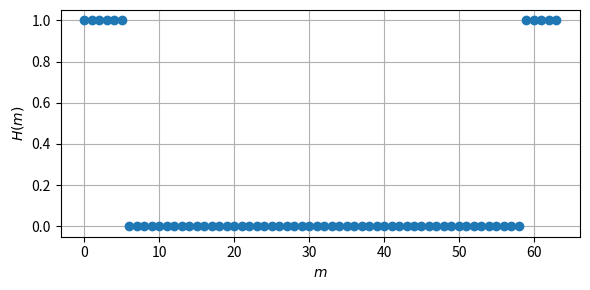
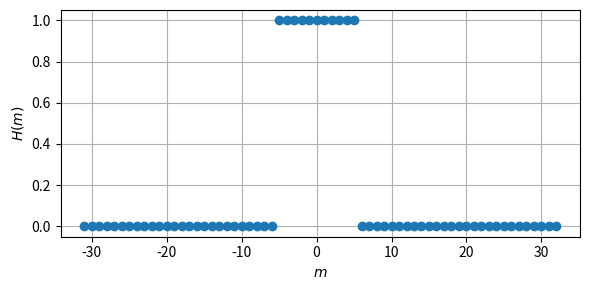
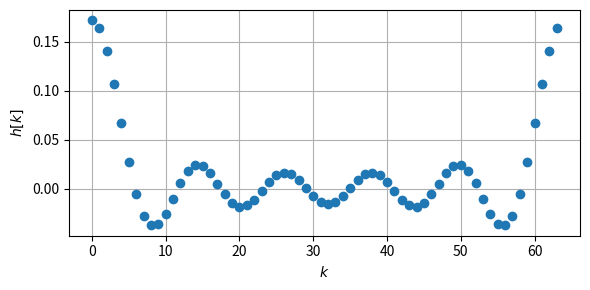
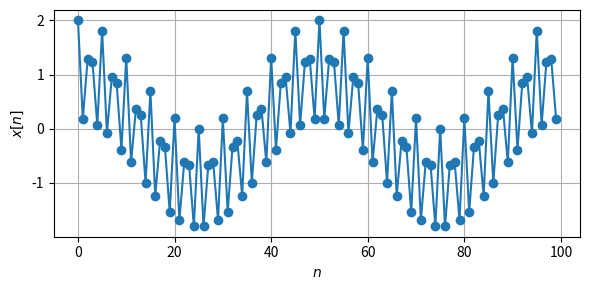
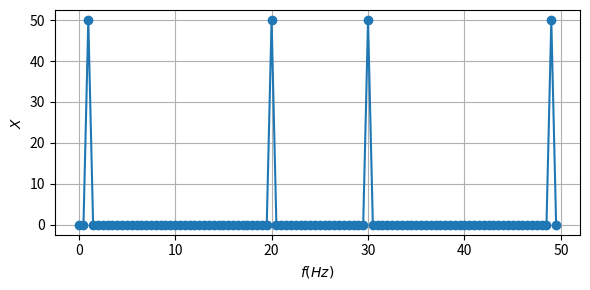
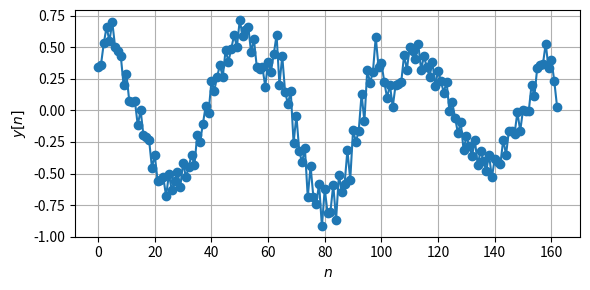
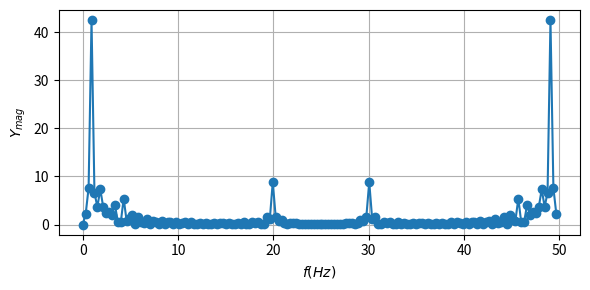

Recreate these plots in Python, in order. (Note: this script raises an exception after producing the figures.)
%matplotlib widget
import numpy as np
import matplotlib.pyplot as plt
import time
import scipy.signal as signal
plt.rcParams['figure.figsize'] = (6.0, 3)

N = 64
H = np.zeros(N)

K2 = 5 # K/2+1

H[0:K2+1] = 1
H[N-K2:N] = 1


plt.figure()
plt.plot(H,'o')
plt.xlabel('$m$')
plt.ylabel('$H(m)$')
plt.grid()
plt.tight_layout()
plt.show()


m = np.arange(-int(N/2)+1,int(N/2)+1,1)
plt.figure()
Hs = np.zeros(N)
Hs[int(N/2)-1:] = H[0:int(N/2)+1]
Hs[0:int(N/2)-1]= H[int(N/2)+1:]
plt.plot(m,Hs,'o')
plt.xlabel('$m$')
plt.ylabel('$H(m)$')
plt.grid()
plt.tight_layout()
plt.show()
    

h = np.fft.ifft(H,N)
# Plot the figure
plt.figure()
plt.plot(h,'o')
plt.xlabel('$k$')
plt.ylabel('$h[k]$')
plt.grid()
plt.tight_layout()
plt.show()

N=100
n=np.arange(N)
fs = 50 #Hz
ts = 1/fs #s 
f1=1 #Hz
f2=20 #Hz

x = np.cos(2*np.pi*f1*n*ts)+np.cos(2*np.pi*f2*n*ts)
plt.figure()
plt.plot(n,x,'-o')
plt.xlabel('$n$')
plt.ylabel('$x[n]$')
plt.grid()
plt.tight_layout()
plt.show()


plt.figure()
plt.plot(n*fs/N,np.fft.fft(x),'-o')
plt.xlabel('$f (Hz)$')
plt.ylabel('$X$')
plt.grid()
plt.tight_layout()
plt.show()

y = np.convolve(h,x)

plt.figure()
plt.plot(y,'-o')
plt.xlabel('$n$')
plt.ylabel('$y[n]$')
plt.grid()
plt.tight_layout()
plt.show()

plt.figure()
plt.plot(np.arange(len(y))*fs/len(y),np.abs(np.fft.fft(y)),'-o')
plt.xlabel('$f(Hz)$')
plt.ylabel('$Y_{mag}$')
plt.grid()
plt.tight_layout()
plt.show()



from scipy import signal
from scipy.fftpack import fft, fftshift
import matplotlib.pyplot as plt
window = signal.chebwin(51, at=100)
plt.figure()
plt.plot(window)
plt.title("Dolph-Chebyshev window (100 dB)")
plt.ylabel("Amplitude")
plt.xlabel("Sample")


plt.figure()
A = fft(window, 2048) / (len(window)/2.0)
freq = np.linspace(-0.5, 0.5, len(A))
response = 20 * np.log10(np.abs(fftshift(A / abs(A).max())))
plt.plot(freq, response)
plt.axis([-0.5, 0.5, -120, 0])
plt.title("Frequency response of the Dolph-Chebyshev window (100 dB)")
plt.ylabel("Normalized magnitude [dB]")
plt.xlabel("Normalized frequency [cycles per sample]")

